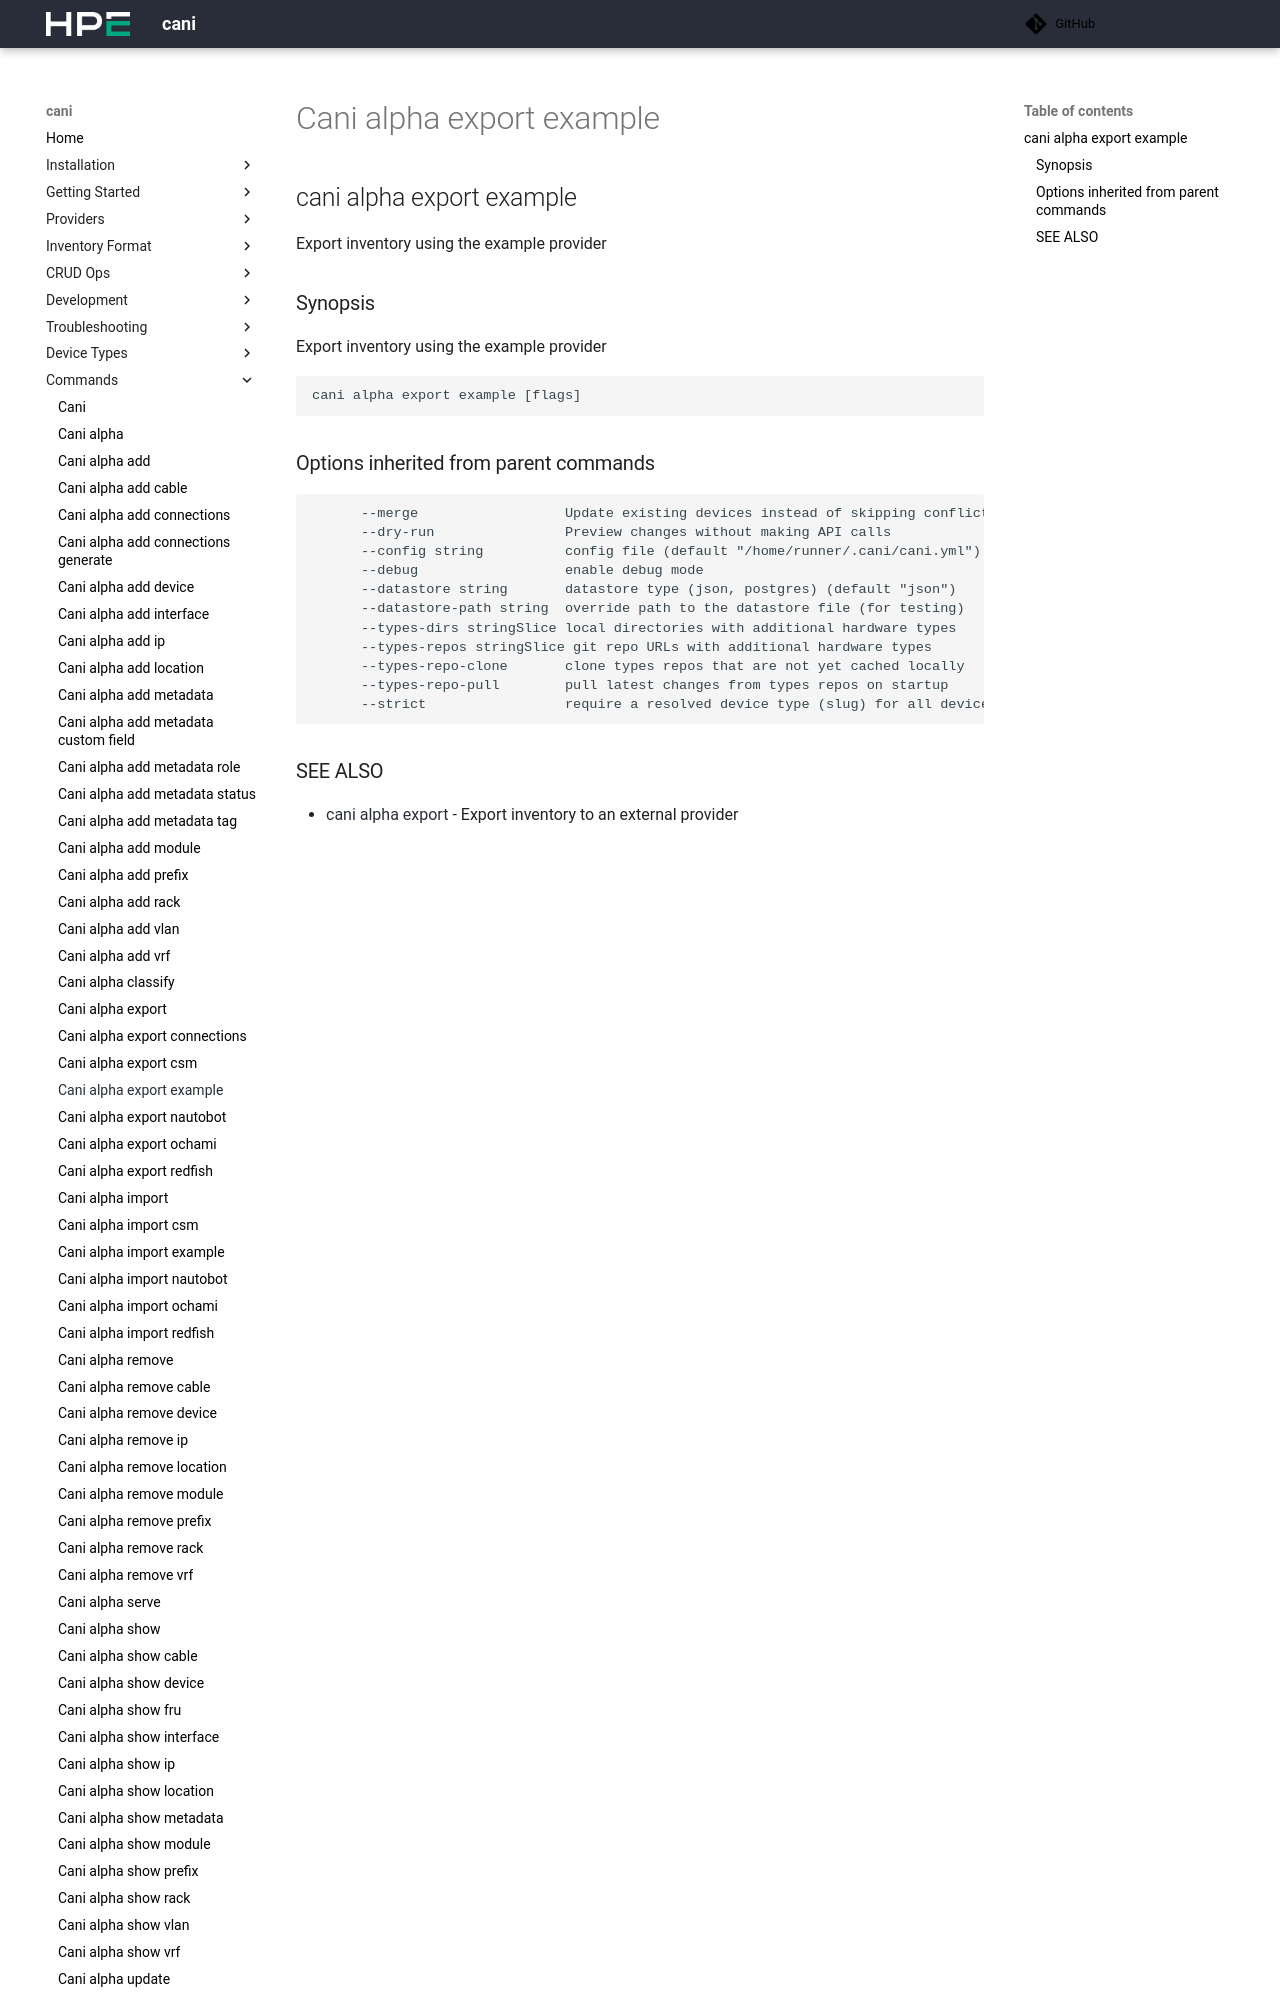

repository: Cray-HPE/cani · page: v0.8.3/commands/cani_alpha_export_example/index.html · generator: mkdocs

## cani alpha export example

Export inventory using the example provider

```
cani alpha export example [flags]
```

### Options

```
  -h, --help   help for example
```

### Options inherited from parent commands
